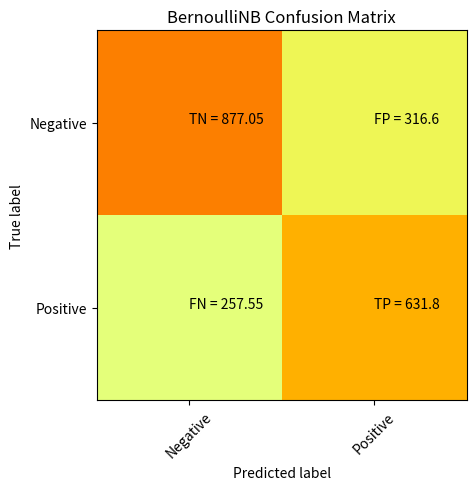

Source code (Python):
import matplotlib.pyplot as plt
import numpy as np

cm = np.array([[877.05, 316.6], [257.55, 631.8]])

plt.clf()
plt.imshow(cm, interpolation='nearest', cmap=plt.cm.Wistia)
classNames = ['Negative', 'Positive']
plt.title('BernoulliNB Confusion Matrix')
plt.ylabel('True label')
plt.xlabel('Predicted label')
tick_marks = np.arange(len(classNames))
plt.xticks(tick_marks, classNames, rotation=45)
plt.yticks(tick_marks, classNames)
s = [['TN', 'FP'], ['FN', 'TP']]
for i in range(2):
    for j in range(2):
        plt.text(j, i, str(s[i][j]) + " = " + str(cm[i][j]))
plt.show()
